The GitHub repository AlyonaChep/bird-identification-system contains a labelled image folder "dataset" with 5 categories: blackbird, blue tit, great tit, robin, sparrow. Examples follow, each with its label.

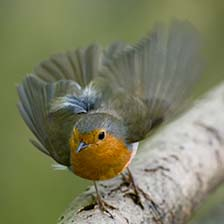
Label: robin

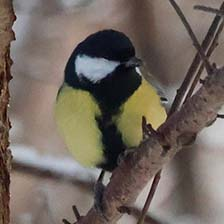
Label: great tit

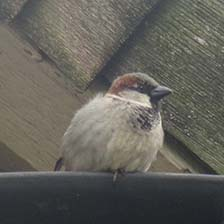
Label: sparrow

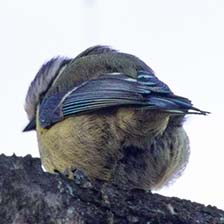
Label: blue tit

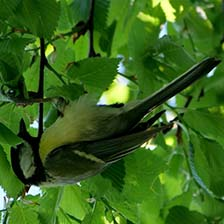
Label: great tit

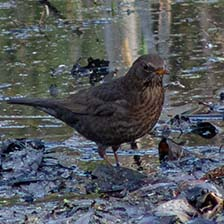
Label: blackbird
